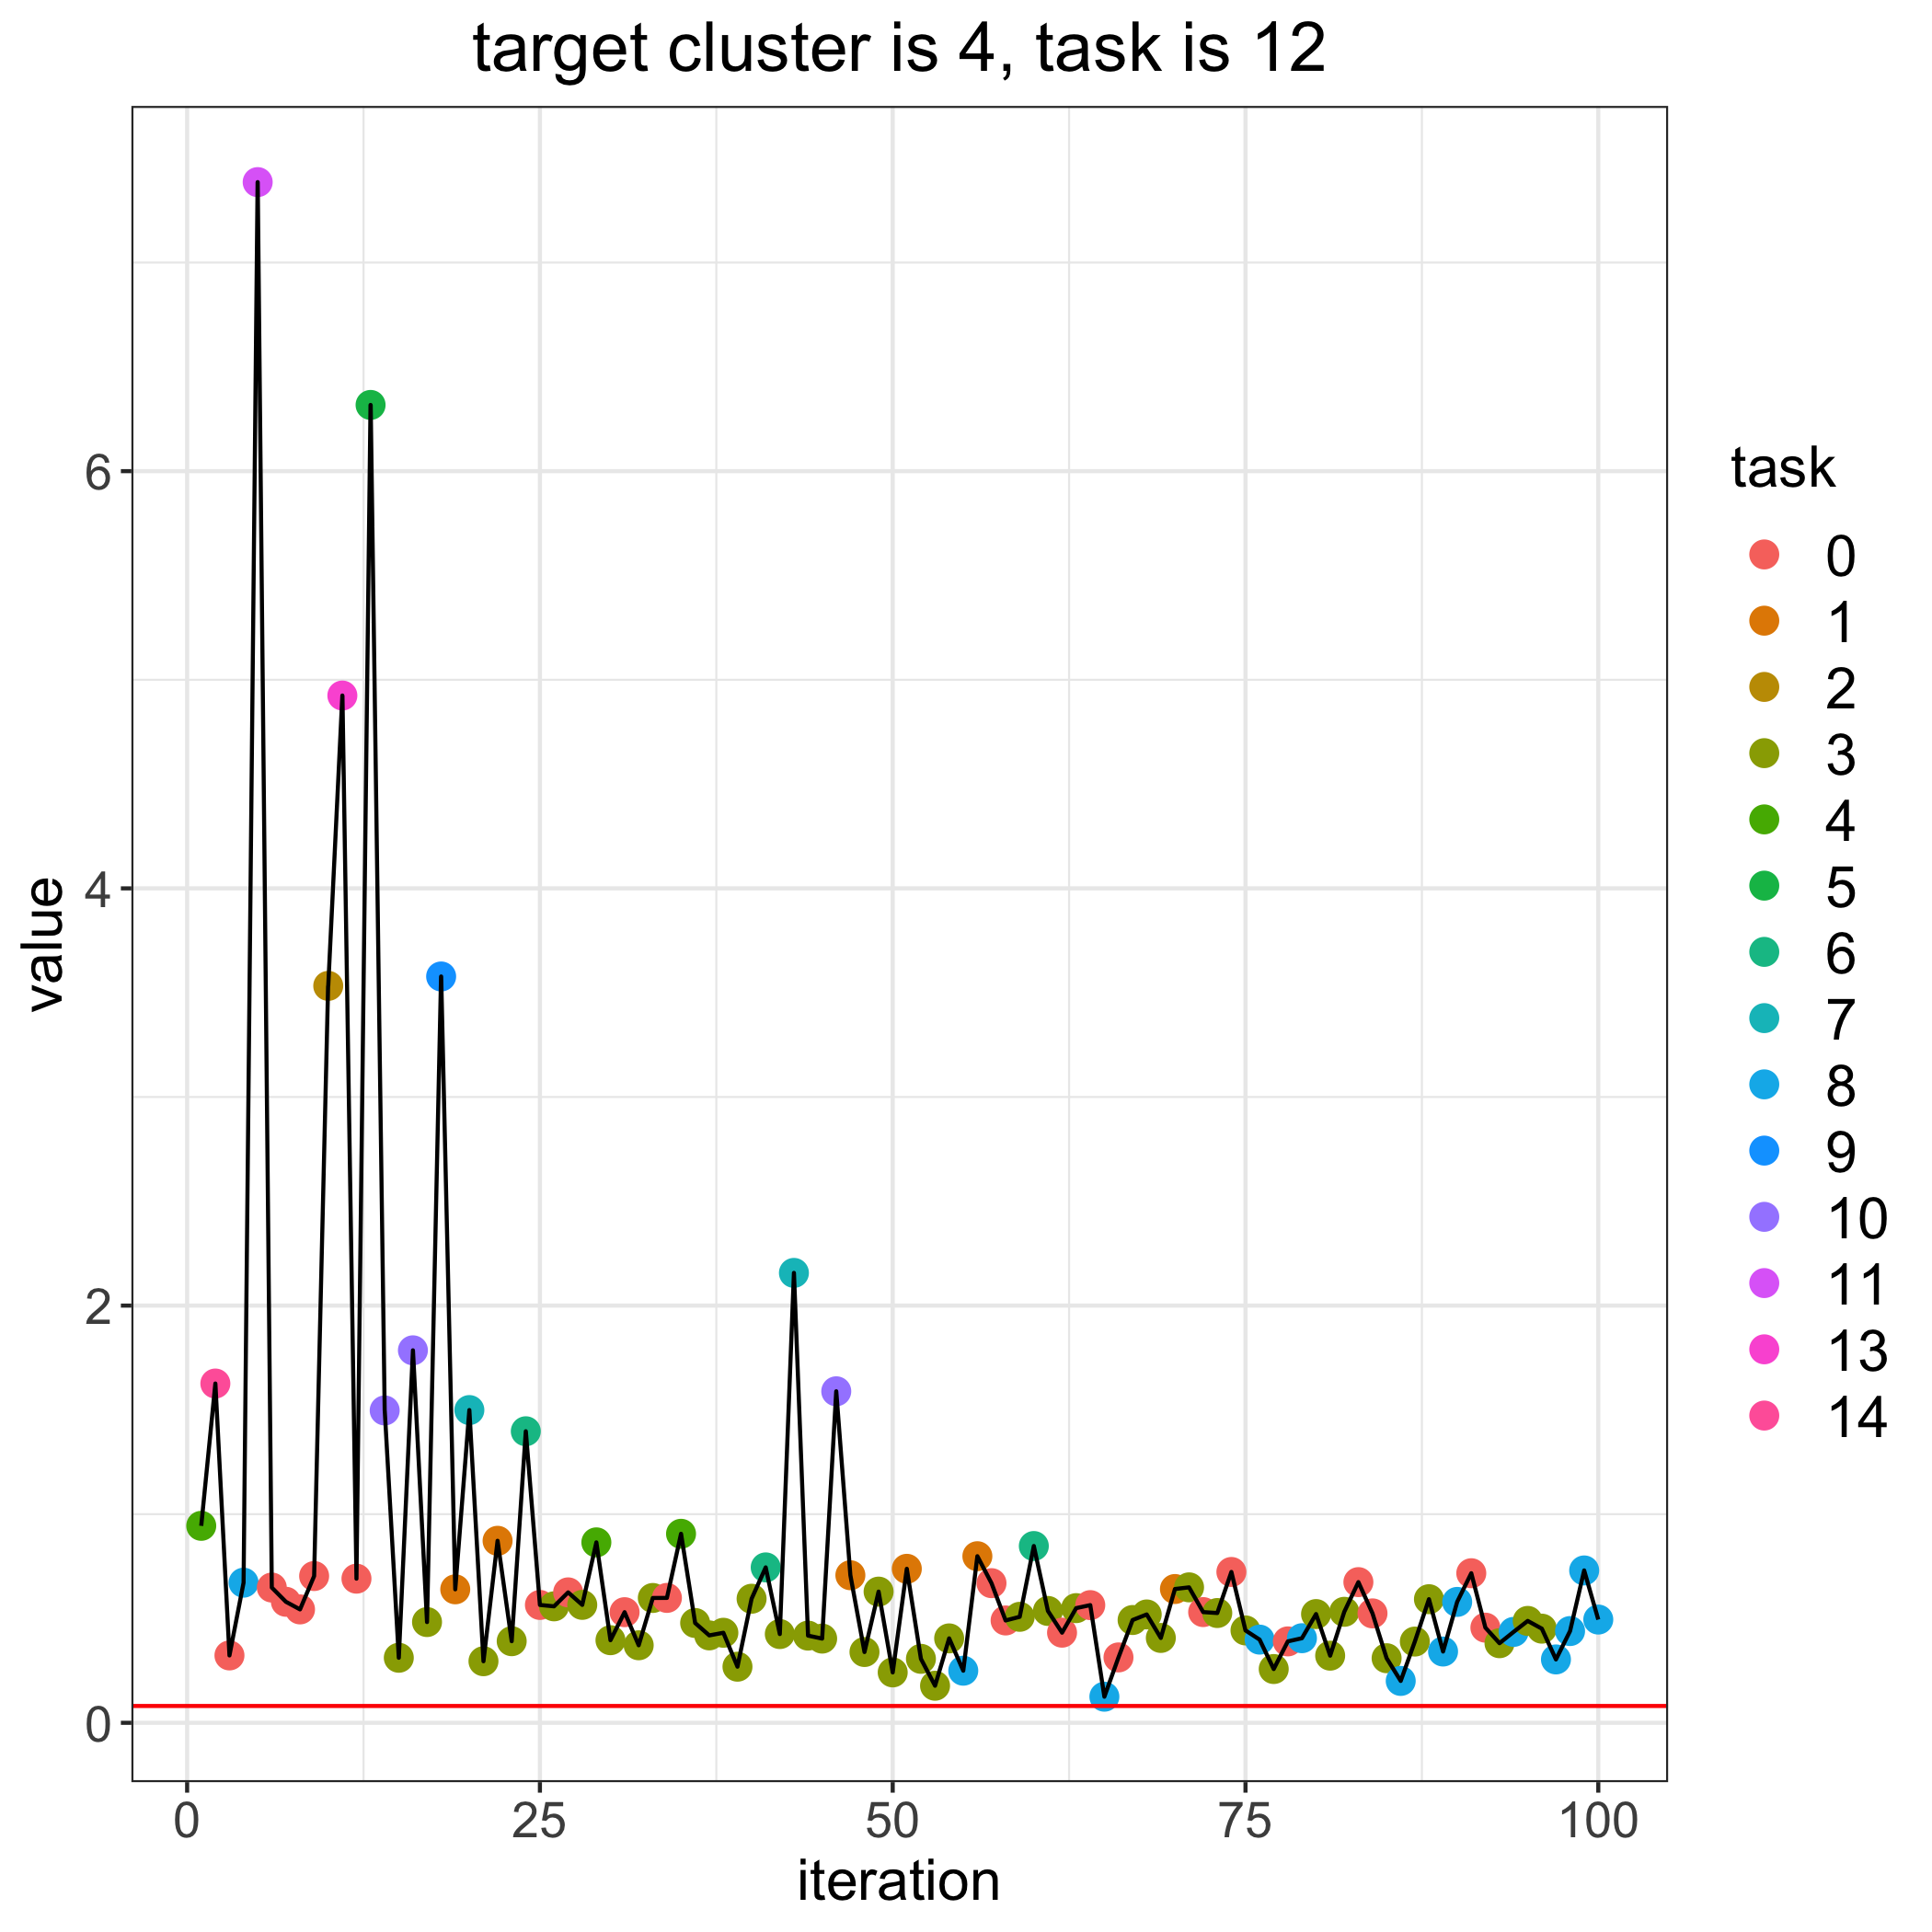

The file beside this chart, header and first rows:
, losses, bandit_selects
0, 0.08068, 
1, 0.9442, 4.0
2, 1.626, 14.0
3, 0.323, 0.0
4, 0.6717, 8.0
5, 7.386, 11.0
6, 0.6484, 0.0
7, 0.5802, 0.0
8, 0.5436, 0.0
9, 0.7036, 0.0
10, 3.533, 2.0
11, 4.924, 13.0
12, 0.691, 0.0
13, 6.317, 5.0
14, 1.497, 10.0
15, 0.3118, 3.0
16, 1.786, 10.0
17, 0.483, 3.0
18, 3.578, 9.0
19, 0.6399, 1.0
20, 1.499, 7.0
21, 0.2952, 3.0
22, 0.8725, 1.0
23, 0.3912, 3.0
24, 1.398, 6.0
25, 0.565, 0.0
26, 0.5583, 3.0
27, 0.6253, 0.0
28, 0.5653, 3.0
29, 0.865, 4.0
30, 0.396, 3.0
31, 0.5303, 0.0
32, 0.3717, 3.0
33, 0.5984, 3.0
34, 0.5987, 0.0
35, 0.9061, 4.0
36, 0.4785, 3.0
37, 0.419, 3.0
38, 0.4316, 3.0
39, 0.269, 3.0
40, 0.5948, 3.0
41, 0.745, 6.0
42, 0.4255, 3.0
43, 2.157, 7.0
44, 0.418, 3.0
45, 0.4037, 3.0
46, 1.589, 10.0
47, 0.7074, 1.0
48, 0.3394, 3.0
49, 0.6289, 3.0
50, 0.2416, 3.0
51, 0.7382, 1.0
52, 0.3067, 3.0
53, 0.1777, 3.0
54, 0.4047, 3.0
55, 0.2498, 8.0
56, 0.7986, 1.0
57, 0.6694, 0.0
58, 0.4906, 0.0
59, 0.5081, 3.0
... 41 more rows
